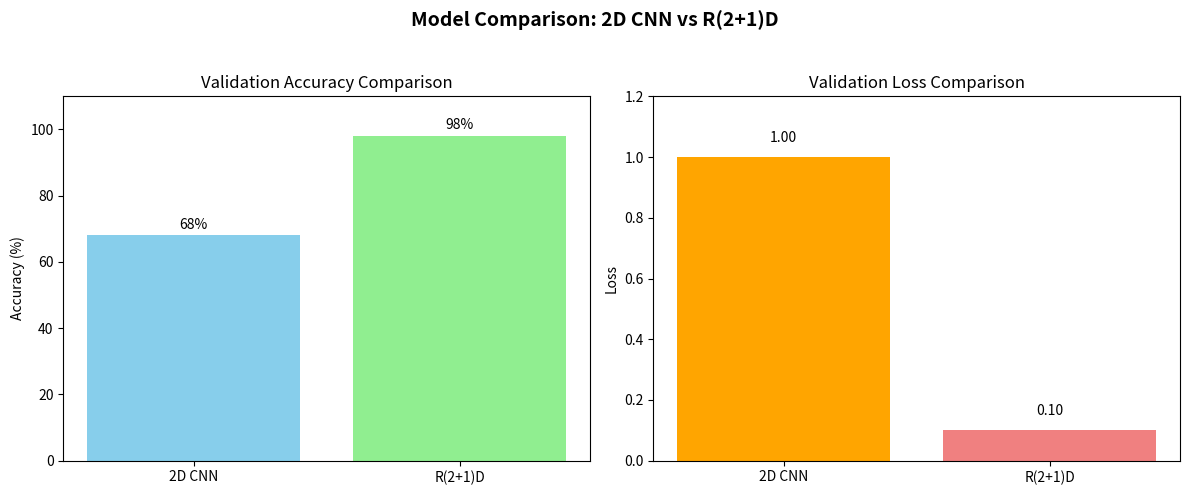

This figure's Python source:
import matplotlib.pyplot as plt

# Final values from your training graphs:
models = ['2D CNN', 'R(2+1)D']
val_accuracies = [68, 98]   # in %
val_losses = [1.0, 0.1]     # final val losses

# Create figure
plt.figure(figsize=(12, 5))

# ---- Accuracy Comparison ----
plt.subplot(1, 2, 1)
plt.bar(models, val_accuracies, color=['skyblue', 'lightgreen'])
plt.title('Validation Accuracy Comparison')
plt.ylabel('Accuracy (%)')
plt.ylim(0, 110)
for i, v in enumerate(val_accuracies):
    plt.text(i, v + 2, f'{v}%', ha='center', fontsize=10)

# ---- Loss Comparison ----
plt.subplot(1, 2, 2)
plt.bar(models, val_losses, color=['orange', 'lightcoral'])
plt.title('Validation Loss Comparison')
plt.ylabel('Loss')
plt.ylim(0, 1.2)    
for i, v in enumerate(val_losses):
    plt.text(i, v + 0.05, f'{v:.2f}', ha='center', fontsize=10)

# Save & Show
plt.suptitle('Model Comparison: 2D CNN vs R(2+1)D', fontsize=14, fontweight='bold')
plt.tight_layout(rect=[0, 0, 1, 0.95])
plt.savefig("model_comparison_graphs.png")
plt.show()
